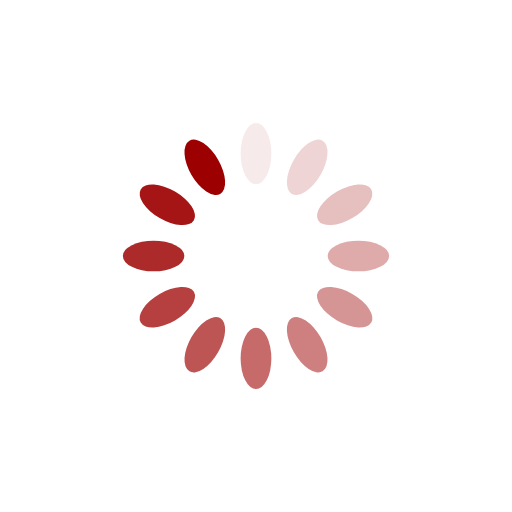
t = 0.00 s
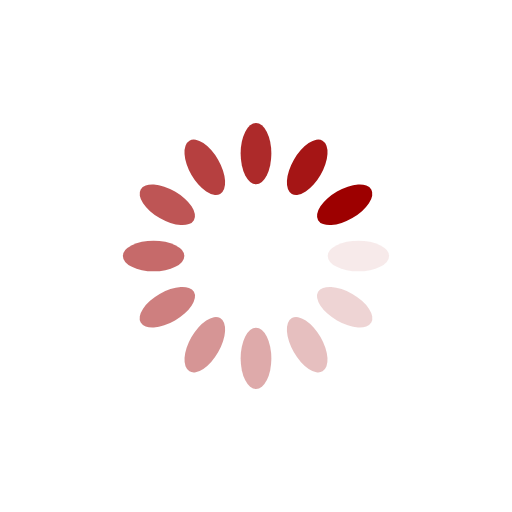
t = 0.25 s
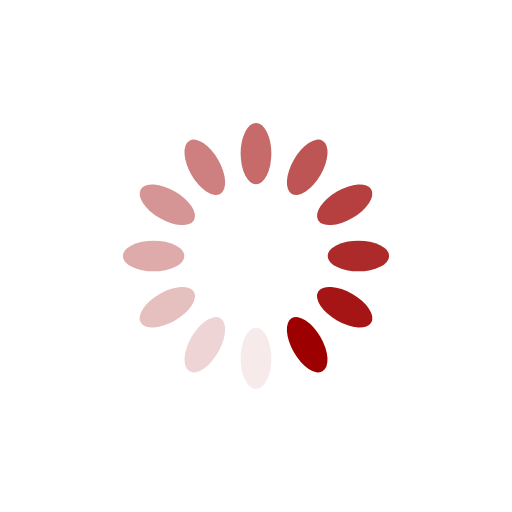
t = 0.50 s
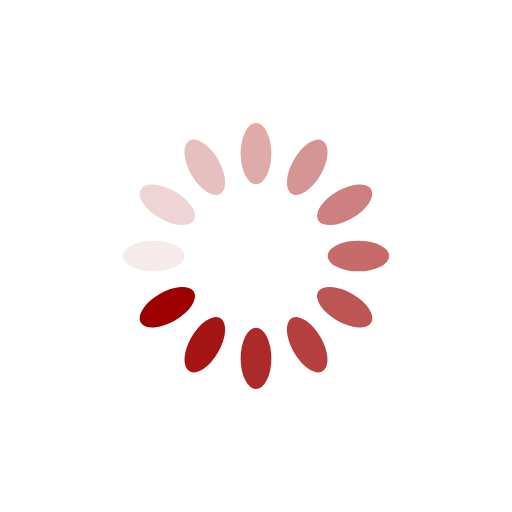
t = 0.75 s

The animated SVG that drew these frames (rendered in a browser with its animation timeline set to each time). Animation: 12 SMIL elements (animate=12); one cycle of 1.00 s, repeats indefinitely.

<svg class="lds-spinner" width="104px" height="104px" xmlns="http://www.w3.org/2000/svg" xmlns:xlink="http://www.w3.org/1999/xlink" viewBox="0 0 100 100" preserveAspectRatio="xMidYMid" style="animation-play-state: running; animation-delay: 0s; background: rgba(0, 0, 0, 0) none repeat scroll 0% 0%;"><g transform="rotate(0 50 50)" style="animation-play-state: running; animation-delay: 0s;">
  <rect x="47" y="24" rx="23.5" ry="12" width="6" height="12" fill="#9d0000" style="animation-play-state: running; animation-delay: 0s;">
    <animate attributeName="opacity" values="1;0" keyTimes="0;1" dur="1s" begin="-0.9166666666666666s" repeatCount="indefinite" style="animation-play-state: running; animation-delay: 0s;"></animate>
  </rect>
</g><g transform="rotate(30 50 50)" style="animation-play-state: running; animation-delay: 0s;">
  <rect x="47" y="24" rx="23.5" ry="12" width="6" height="12" fill="#9d0000" style="animation-play-state: running; animation-delay: 0s;">
    <animate attributeName="opacity" values="1;0" keyTimes="0;1" dur="1s" begin="-0.8333333333333334s" repeatCount="indefinite" style="animation-play-state: running; animation-delay: 0s;"></animate>
  </rect>
</g><g transform="rotate(60 50 50)" style="animation-play-state: running; animation-delay: 0s;">
  <rect x="47" y="24" rx="23.5" ry="12" width="6" height="12" fill="#9d0000" style="animation-play-state: running; animation-delay: 0s;">
    <animate attributeName="opacity" values="1;0" keyTimes="0;1" dur="1s" begin="-0.75s" repeatCount="indefinite" style="animation-play-state: running; animation-delay: 0s;"></animate>
  </rect>
</g><g transform="rotate(90 50 50)" style="animation-play-state: running; animation-delay: 0s;">
  <rect x="47" y="24" rx="23.5" ry="12" width="6" height="12" fill="#9d0000" style="animation-play-state: running; animation-delay: 0s;">
    <animate attributeName="opacity" values="1;0" keyTimes="0;1" dur="1s" begin="-0.6666666666666666s" repeatCount="indefinite" style="animation-play-state: running; animation-delay: 0s;"></animate>
  </rect>
</g><g transform="rotate(120 50 50)" style="animation-play-state: running; animation-delay: 0s;">
  <rect x="47" y="24" rx="23.5" ry="12" width="6" height="12" fill="#9d0000" style="animation-play-state: running; animation-delay: 0s;">
    <animate attributeName="opacity" values="1;0" keyTimes="0;1" dur="1s" begin="-0.5833333333333334s" repeatCount="indefinite" style="animation-play-state: running; animation-delay: 0s;"></animate>
  </rect>
</g><g transform="rotate(150 50 50)" style="animation-play-state: running; animation-delay: 0s;">
  <rect x="47" y="24" rx="23.5" ry="12" width="6" height="12" fill="#9d0000" style="animation-play-state: running; animation-delay: 0s;">
    <animate attributeName="opacity" values="1;0" keyTimes="0;1" dur="1s" begin="-0.5s" repeatCount="indefinite" style="animation-play-state: running; animation-delay: 0s;"></animate>
  </rect>
</g><g transform="rotate(180 50 50)" style="animation-play-state: running; animation-delay: 0s;">
  <rect x="47" y="24" rx="23.5" ry="12" width="6" height="12" fill="#9d0000" style="animation-play-state: running; animation-delay: 0s;">
    <animate attributeName="opacity" values="1;0" keyTimes="0;1" dur="1s" begin="-0.4166666666666667s" repeatCount="indefinite" style="animation-play-state: running; animation-delay: 0s;"></animate>
  </rect>
</g><g transform="rotate(210 50 50)" style="animation-play-state: running; animation-delay: 0s;">
  <rect x="47" y="24" rx="23.5" ry="12" width="6" height="12" fill="#9d0000" style="animation-play-state: running; animation-delay: 0s;">
    <animate attributeName="opacity" values="1;0" keyTimes="0;1" dur="1s" begin="-0.3333333333333333s" repeatCount="indefinite" style="animation-play-state: running; animation-delay: 0s;"></animate>
  </rect>
</g><g transform="rotate(240 50 50)" style="animation-play-state: running; animation-delay: 0s;">
  <rect x="47" y="24" rx="23.5" ry="12" width="6" height="12" fill="#9d0000" style="animation-play-state: running; animation-delay: 0s;">
    <animate attributeName="opacity" values="1;0" keyTimes="0;1" dur="1s" begin="-0.25s" repeatCount="indefinite" style="animation-play-state: running; animation-delay: 0s;"></animate>
  </rect>
</g><g transform="rotate(270 50 50)" style="animation-play-state: running; animation-delay: 0s;">
  <rect x="47" y="24" rx="23.5" ry="12" width="6" height="12" fill="#9d0000" style="animation-play-state: running; animation-delay: 0s;">
    <animate attributeName="opacity" values="1;0" keyTimes="0;1" dur="1s" begin="-0.16666666666666666s" repeatCount="indefinite" style="animation-play-state: running; animation-delay: 0s;"></animate>
  </rect>
</g><g transform="rotate(300 50 50)" style="animation-play-state: running; animation-delay: 0s;">
  <rect x="47" y="24" rx="23.5" ry="12" width="6" height="12" fill="#9d0000" style="animation-play-state: running; animation-delay: 0s;">
    <animate attributeName="opacity" values="1;0" keyTimes="0;1" dur="1s" begin="-0.08333333333333333s" repeatCount="indefinite" style="animation-play-state: running; animation-delay: 0s;"></animate>
  </rect>
</g><g transform="rotate(330 50 50)" style="animation-play-state: running; animation-delay: 0s;">
  <rect x="47" y="24" rx="23.5" ry="12" width="6" height="12" fill="#9d0000" style="animation-play-state: running; animation-delay: 0s;">
    <animate attributeName="opacity" values="1;0" keyTimes="0;1" dur="1s" begin="0s" repeatCount="indefinite" style="animation-play-state: running; animation-delay: 0s;"></animate>
  </rect>
</g></svg>